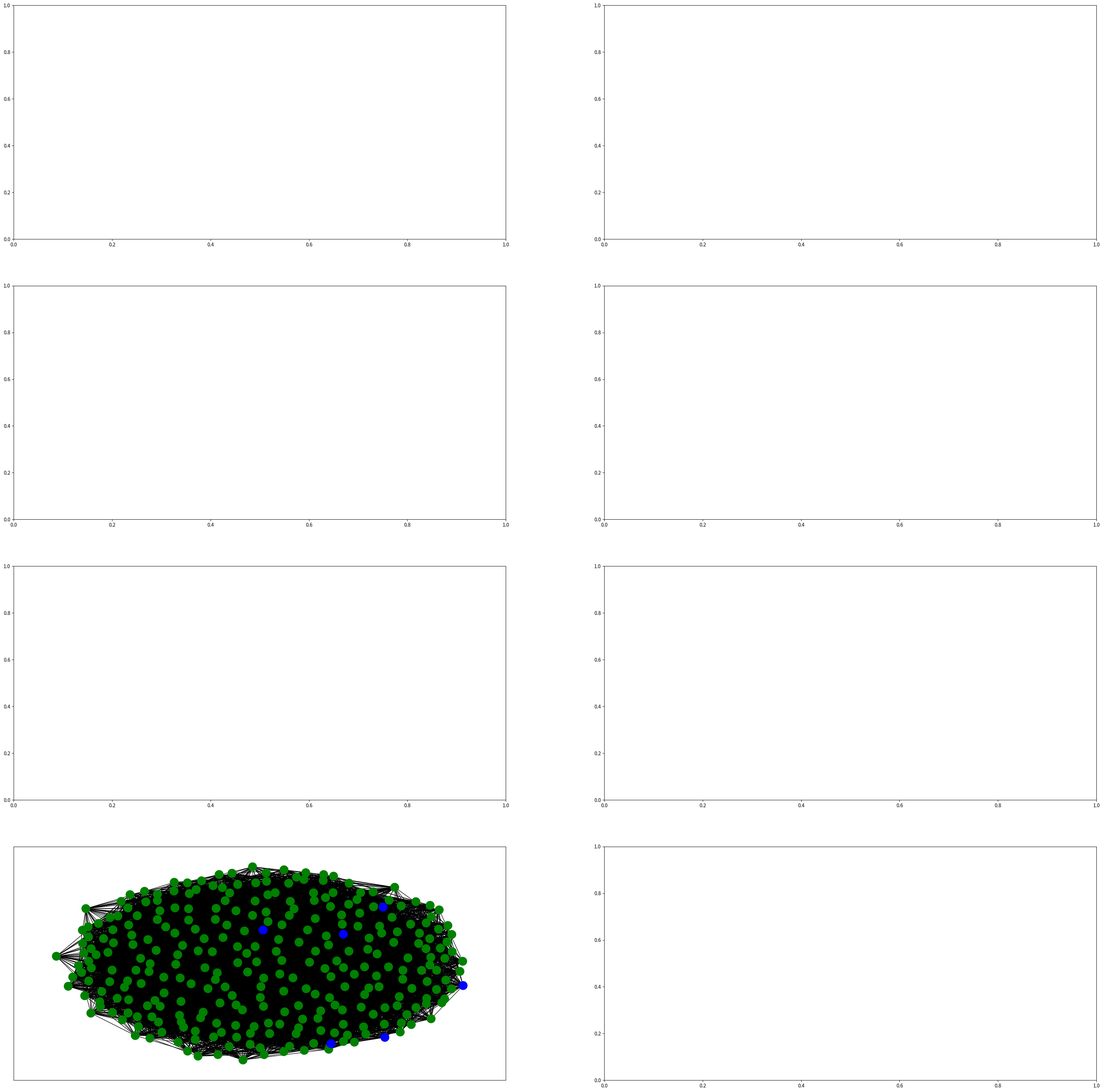

Python code for this plot:
# -*- coding: utf-8 -*-
"""
Created on Sun May 17 14:14:33 2020

@author: Aleksandre
"""


import networkx as nx
import numpy as np
import numpy.random as rand
from collections import deque
import matplotlib.pyplot as plt


G = nx.gnp_random_graph(300,0.15)




def BFS_t(Gr,zero,p,s,h,r,x,d):
    
        #Prameters:
        #Gr - Graph
        #zero - patient zero
        #p - probability of transmitting infection 
            #by a symptomatic host at every itneraction
        #s - probability of developing symptoms once infected
        #h - probability of quarantining once symptomatic
        #r - probability of recovering
        #x - probability of death
        #d - number of days simulation is run
        
        if d%2 == 0:
            nrows = int(d/2)
        else:
            nrows = int(d/2)+1
        ncols = 2
        f, axes = plt.subplots(nrows, ncols, figsize = (40,40))
        

        #Status arrays
        infected = [False] * Gr.number_of_nodes()
        symptomatic = [False] * Gr.number_of_nodes()
        quarantined = [False] * Gr.number_of_nodes()
        recovered = [False] * Gr.number_of_nodes()
        deceased = [False] * Gr.number_of_nodes()
        infected_days = [0] * Gr.number_of_nodes()
        symptomatic_days = [0] * Gr.number_of_nodes()
        #Metrics
        inf = 1
        rec = 0
        dead = 0
        days_rem = d
        #Result arrays
        queue = []
        infected_nodes = []
        symptomatic_nodes = []
        quarantined_nodes = []
        recovered_nodes = []
        deceased_nodes = []
        
        queue.append(zero)
        infected[zero] = True
        infected_nodes.append(zero)
        while days_rem > 0:
            days_rem-=1
            print("day ",(d-days_rem)," infected at start ",inf," recovered ",rec, " deceased ",dead)
            while queue:
                s = queue.pop(0)
                for i in Gr.neighbors(s):
                    if infected[i]==False and recovered[i] == False:
                            if rand.uniform(0,10) < p*10:
                                infected[i] = True
                                infected_nodes.append(i)
                                inf+=1

            for i in range(0,len(infected)):
                if infected[i] == True:
                    infected_days[i]+=1
                    if symptomatic[i] == False:
                            if rand.uniform(0,10) < s*(d-days_rem)*10:
                                    symptomatic[i] = True
                                    symptomatic_nodes.append(i)
                            elif rand.uniform(0,10) < r*10:
                                        recovered[i] = True
                                        rec+=1
                                        recovered_nodes.append(i)
                                        quarantined[i] = False
                                        infected[i] = False
                                        symptomatic[i] = False
                    if symptomatic[i]==True:
                            symptomatic_days[i]+=1
                            if quarantined[i] == False:
                                if rand.uniform(0,10) < h*10:
                                        quarantined[i] = True
                                        quarantined_nodes.append(i)
                            if rand.uniform(0,10) < r*10:
                                        recovered[i] = True
                                        rec+=1
                                        recovered_nodes.append(i)
                                        quarantined[i] = False
                                        infected[i] = False
                                        symptomatic[i] = False
                            if rand.uniform(0,10) < x*10:
                                        deceased[i] = True
                                        dead+=1
                                        deceased_nodes.append(i)
                                        infected[i] = False
                                        symptomatic[i] = False
                                        quarantined[i] = False

                    if quarantined[i] == False and recovered[i] == False and deceased == False:
                        queue.append(i)
                        
        
        colvec = [0]* Gr.number_of_nodes()
        for i in range(Gr.number_of_nodes()):
            if quarantined[i]:
                colvec[i] = 'b'
            elif symptomatic[i]:
                colvec[i] = 'r'
            elif infected[i]:
                colvec[i] = 'y'
            else:
                colvec[i] = 'g'
        
        
                
        #n = nx.draw_networkx(Gr, pos=nx.kamada_kawai_layout(Gr), node_color=colvec, cmap=plt.cm.rainbow, ax = axes[int((d-days_rem-1)/2)][(d-days_rem-1)%2]) #visualizes
        layout = nx.kamada_kawai_layout(Gr)
        nx.draw_networkx_nodes(Gr, pos = layout, node_color = colvec, ax = axes[int((d-days_rem-1)/2)][(d-days_rem-1)%2])
        nx.draw_networkx_edges(Gr, pos = layout, ax = axes[int((d-days_rem-1)/2)][(d-days_rem-1)%2])
        #sm = plt.cm.ScalarMappable(cmap=plt.cm.rainbow, norm = None)
        #m.set_array([])
        #cbar = plt.colorbar(sm)                
        return [infected_nodes,quarantined_nodes,symptomatic_nodes,recovered_nodes,deceased_nodes]

print(BFS_t(G,10,0.3,0.9,0.7,0.02,0.001,7))
